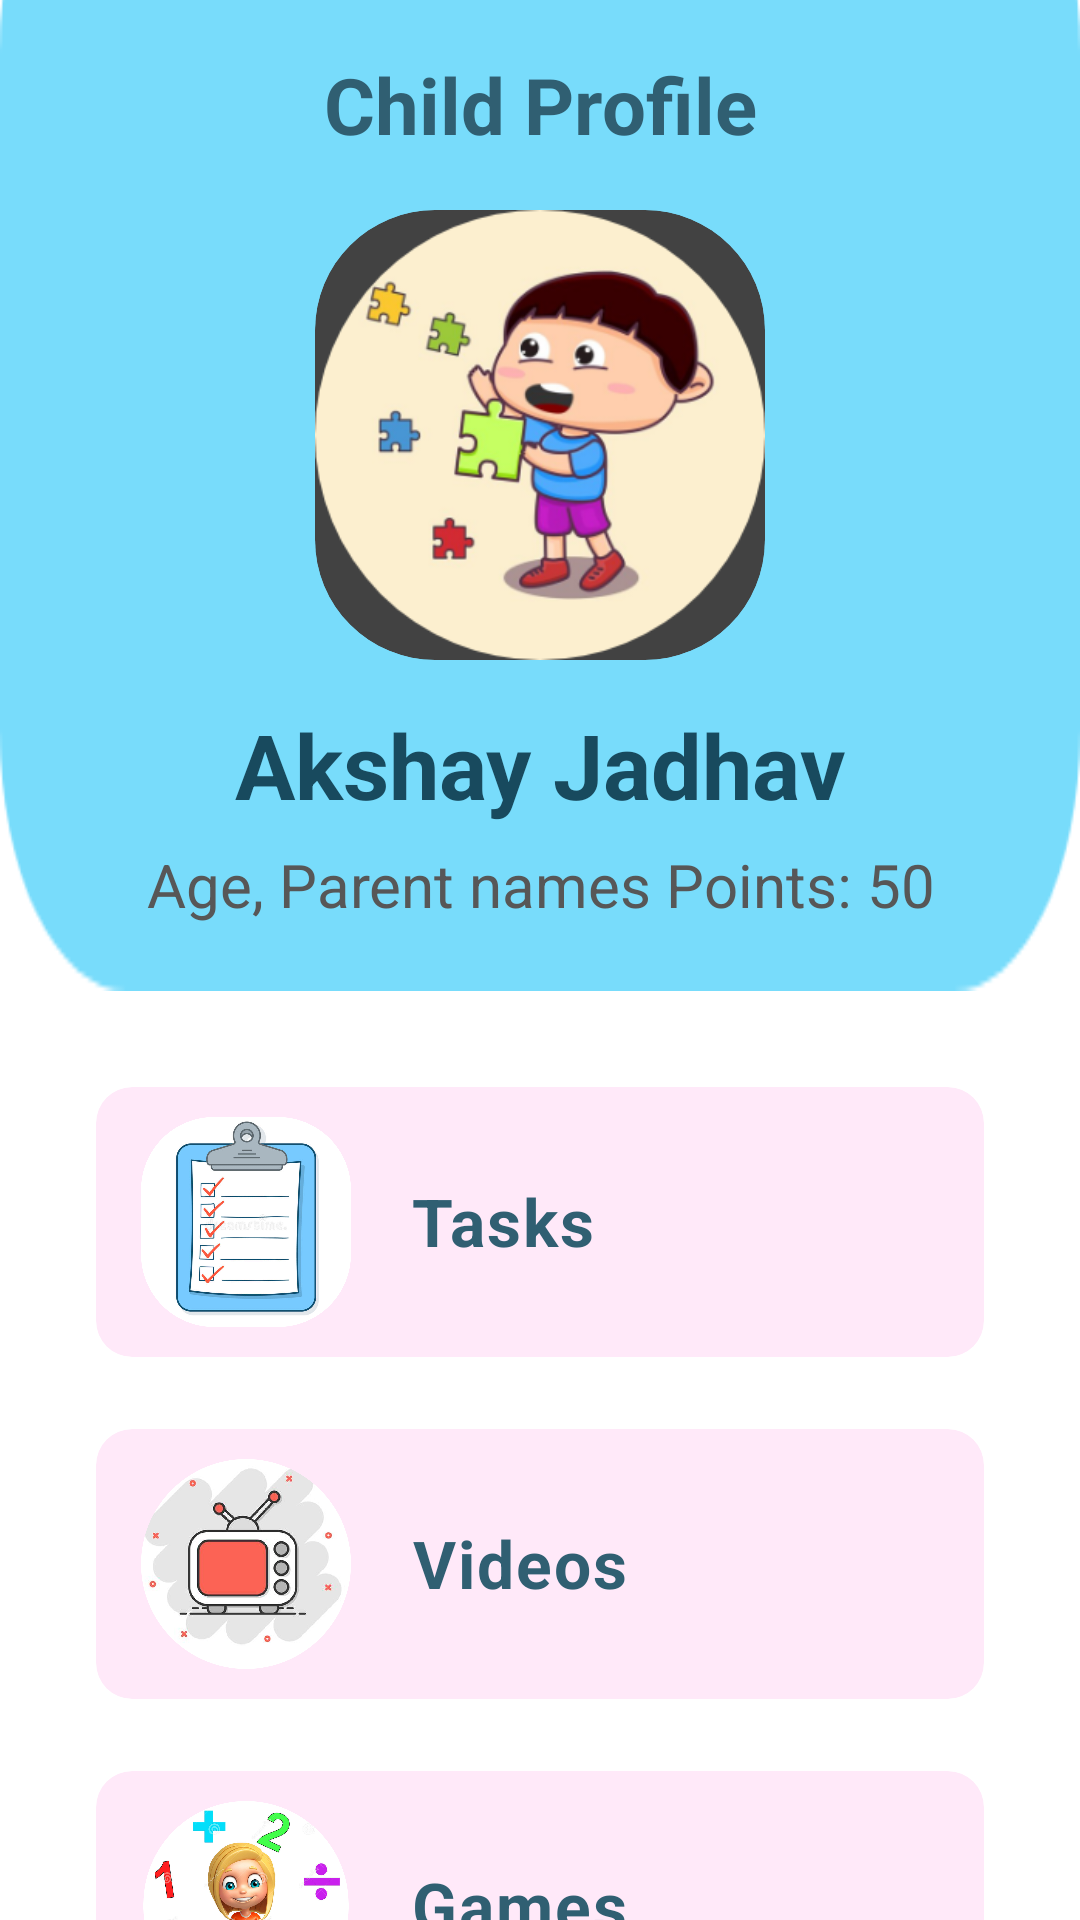

Here is an Android app screen rendered from its layout file. Give the layout XML and the strings, colors and styles it references.
<!-- AndroidManifest.xml: application theme Theme.AutismProject -->
<!-- res/layout/activity_child_profile.xml -->
<?xml version="1.0" encoding="utf-8"?>
<RelativeLayout xmlns:android="http://schemas.android.com/apk/res/android"
    xmlns:app="http://schemas.android.com/apk/res-auto"
    xmlns:tools="http://schemas.android.com/tools"
    android:layout_width="match_parent"
    android:layout_height="match_parent"
    android:background="@color/colorAccent"
    tools:context=".Child.ChildProfile">

    <ImageView
        android:id="@+id/backimg"
        android:layout_width="match_parent"
        android:layout_height="400dp"
        android:layout_marginTop="-70dp"
        android:scaleType="fitXY"
        android:src="@drawable/clickboardbackimg"></ImageView>

    <ImageView
        android:id="@+id/backBtn"
        android:layout_width="50dp"
        android:layout_height="50dp"
        android:padding="3dp"
        android:layout_marginStart="20dp"
        android:layout_marginTop="10dp"
        android:layout_marginEnd="20dp"
        android:layout_marginBottom="20dp"
        android:src="@drawable/backiconwhite"></ImageView>


    <ScrollView
        android:layout_width="match_parent"
        android:layout_below="@id/backimg"
        android:layout_height="wrap_content">

        <LinearLayout
            android:layout_margin="20dp"
            android:layout_width="match_parent"
            android:orientation="vertical"
            android:layout_height="wrap_content">

            <androidx.cardview.widget.CardView
                android:id="@+id/cardview_task"
                android:layout_width="match_parent"
                android:layout_height="90dp"
                app:cardBackgroundColor="#FFE9F9"
                app:cardCornerRadius="12dp"
                android:layout_margin="12dp">

                <RelativeLayout
                    android:layout_width="match_parent"
                    android:layout_height="match_parent"
                    android:gravity="center_vertical"
                    android:paddingStart="15dp">

                    <ImageView
                        android:id="@+id/i1"
                        android:layout_width="70dp"
                        android:layout_height="70dp"
                        android:src="@drawable/todocartoonimg" />

                    <TextView
                        android:id="@+id/t1"
                        android:layout_width="wrap_content"
                        android:layout_height="wrap_content"
                        android:layout_marginStart="20dp"
                        android:layout_marginTop="20dp"
                        android:layout_toEndOf="@id/i1"
                        android:gravity="center"
                        android:letterSpacing="0.03"
                        android:text="Tasks"
                        android:textAlignment="center"
                        android:textColor="#305F72"
                        android:textSize="22sp"
                        android:textStyle="bold" />


                </RelativeLayout>

            </androidx.cardview.widget.CardView>

            <androidx.cardview.widget.CardView
                android:id="@+id/cardview_video"
                android:layout_width="match_parent"
                android:layout_height="90dp"
                app:cardBackgroundColor="#FFE9F9"
                app:cardCornerRadius="12dp"
                android:layout_margin="12dp">

                <RelativeLayout
                    android:layout_width="match_parent"
                    android:layout_height="match_parent"
                    android:gravity="center_vertical"
                    android:paddingStart="15dp">

                    <ImageView
                        android:id="@+id/i3"
                        android:layout_width="70dp"
                        android:layout_height="70dp"
                        android:src="@drawable/videocartoonimg" />

                    <TextView
                        android:id="@+id/t3"
                        android:layout_width="wrap_content"
                        android:layout_height="wrap_content"
                        android:text="Videos"
                        android:layout_toEndOf="@id/i3"
                        android:gravity="center"
                        android:textSize="22sp"
                        android:textStyle="bold"
                        android:textColor="#305F72"
                        android:textAlignment="center"
                        android:letterSpacing="0.03"
                        android:layout_marginStart="20dp"
                        android:layout_marginTop="20dp"/>


                </RelativeLayout>

            </androidx.cardview.widget.CardView>

            <androidx.cardview.widget.CardView
                android:id="@+id/cardview_games"
                android:layout_width="match_parent"
                android:layout_height="90dp"
                app:cardBackgroundColor="#FFE9F9"
                app:cardCornerRadius="12dp"
                android:layout_margin="12dp">

                <RelativeLayout
                    android:layout_width="match_parent"
                    android:layout_height="match_parent"
                    android:gravity="center_vertical"
                    android:paddingStart="15dp">

                    <ImageView
                        android:id="@+id/i2"
                        android:layout_width="70dp"
                        android:layout_height="70dp"
                        android:src="@drawable/gamelogo" />

                    <TextView
                        android:id="@+id/t2"
                        android:layout_width="wrap_content"
                        android:layout_height="wrap_content"
                        android:layout_marginStart="20dp"
                        android:layout_marginTop="20dp"
                        android:layout_toEndOf="@id/i2"
                        android:gravity="center"
                        android:letterSpacing="0.03"
                        android:text="Games"
                        android:textAlignment="center"
                        android:textColor="#305F72"
                        android:textSize="22sp"
                        android:textStyle="bold" />


                </RelativeLayout>

            </androidx.cardview.widget.CardView>


        </LinearLayout>
    </ScrollView>


    <LinearLayout
        android:layout_width="match_parent"
        android:layout_height="match_parent"
        android:layout_marginStart="10dp"
        android:layout_marginTop="10dp"
        android:layout_marginEnd="10dp"
        android:layout_marginBottom="10dp"
        android:orientation="vertical">

        <LinearLayout
            android:layout_width="match_parent"
            android:layout_height="wrap_content"
            android:orientation="horizontal"
            android:weightSum="3">

            <TextView
                android:layout_width="match_parent"
                android:layout_height="50dp"
                android:layout_marginStart="10dp"
                android:layout_marginEnd="10dp"
                android:layout_marginBottom="10dp"
                android:gravity="center"
                android:text="Child Profile"
                android:textColor="@color/colorText"
                android:textSize="26dp"
                android:textStyle="bold" />



        </LinearLayout>

        <androidx.cardview.widget.CardView
            android:layout_width="150dp"
            android:layout_height="150dp"
            android:elevation="20dp"
            app:cardElevation="20dp"
            android:id="@+id/view2"
            app:cardCornerRadius="40dp"
            android:layout_gravity="center"
            android:innerRadius="0dp"
            android:shape="ring"
            android:thicknessRatio="1.9">
            <ImageView
                android:id="@+id/child_profile_img"
                android:layout_width="150dp"
                android:layout_height="150dp"
                android:scaleType="centerCrop"
                android:layout_gravity="center"
                android:src="@drawable/childlogo"></ImageView>
        </androidx.cardview.widget.CardView>


        <TextView
            android:id="@+id/child_profile_name"
            android:layout_width="match_parent"
            android:layout_height="50dp"
            android:layout_marginTop="10dp"
            android:layout_marginStart="10dp"
            android:layout_marginEnd="10dp"
            android:gravity="center"
            android:text="Akshay Jadhav"
            android:textColor="#184A5E"
            android:textSize="30dp"
            android:textStyle="bold" />

        <TextView
            android:id="@+id/child_profile_name_age_scores"
            android:layout_width="match_parent"
            android:layout_height="30dp"
            android:gravity="center"
            android:text="Age, Parent names Points: 50"
            android:textColor="@color/colorPrimaryFadded"
            android:textSize="20dp" />

    </LinearLayout>

</RelativeLayout>
<!-- resources referenced by this layout -->
<resources>
  <color name="colorAccent">#FFFFFF</color>
  <color name="colorPrimaryFadded">#575757</color>
  <color name="colorText">#305F72</color>
  <!-- drawable childlogo: png bitmap (drawable, 70896 bytes) -->
  <!-- drawable clickboardbackimg: png bitmap (drawable, 5605 bytes) -->
  <!-- drawable gamelogo: png bitmap (drawable, 769497 bytes) -->
  <!-- drawable todocartoonimg: png bitmap (drawable, 490415 bytes) -->
  <!-- drawable videocartoonimg: png bitmap (drawable, 195274 bytes) -->
  <style name="Theme.AutismProject" parent="Theme.MaterialComponents.DayNight.DarkActionBar">
          
          <item name="colorPrimary">@color/purple_200</item>
          <item name="colorPrimaryVariant">@color/purple_700</item>
          <item name="colorOnPrimary">@color/black</item>
          
          <item name="colorSecondary">@color/teal_200</item>
          <item name="colorSecondaryVariant">@color/teal_200</item>
          <item name="colorOnSecondary">@color/black</item>
          
          <item name="android:statusBarColor" tools:targetApi="l">?attr/colorPrimaryVariant</item>
          
      </style>
  <color name="purple_200">#FFBB86FC</color>
  <color name="purple_700">#FF3700B3</color>
  <color name="black">#FF000000</color>
  <color name="teal_200">#FF03DAC5</color>
</resources>
